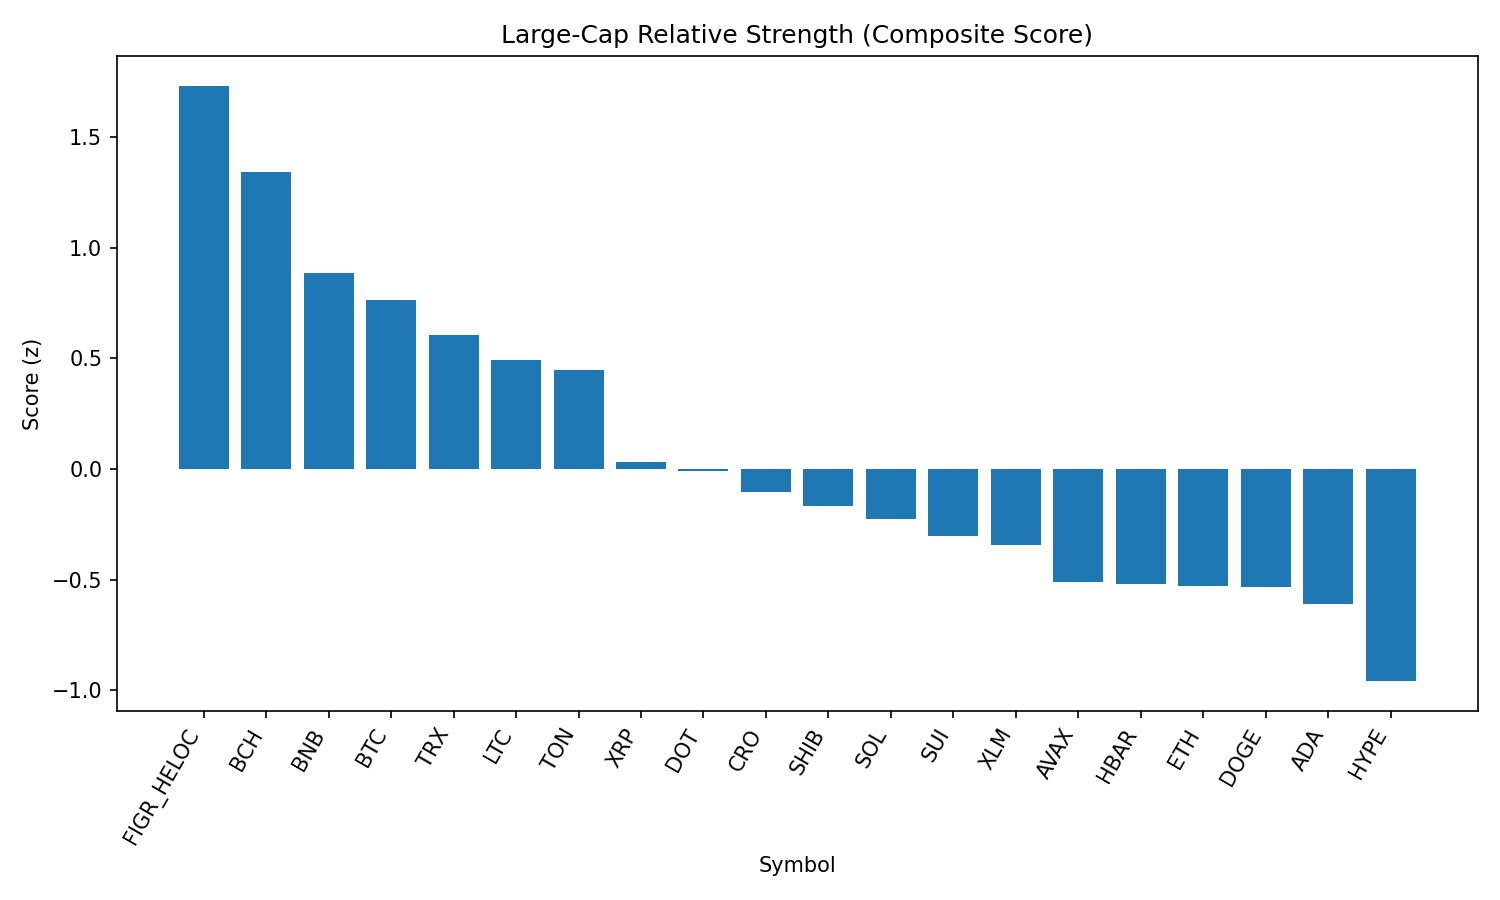

The file beside this chart, header and first rows:
rank, name, symbol, price, pct_1h, pct_24h, pct_7d, pct_1h_vs_btc, pct_24h_vs_btc, pct_7d_vs_btc, market_cap_rank, market_cap, volume_usd, score
1, Figure Heloc, FIGR_HELOC, 0.9976, 0.2615, -0.3299, -3.378, 0.4861, 1.513, -1.085, 17, 12223525681, 16364355, 1.732
2, Bitcoin Cash, BCH, 586.9, -0.04352, -1.923, 5.954, 0.1811, -0.08092, 8.247, 19, 11689059328, 262176092, 1.344
3, BNB, BNB, 843.3, -0.06074, -1.712, -3.694, 0.1639, 0.1304, -1.401, 5, 117436315805, 957960950, 0.8871
4, Bitcoin, BTC, 109818, -0.2246, -1.843, -2.293, 0.0, 0.0, 0.0, 1, 2187141911135, 36150035559, 0.7649
5, TRON, TRX, 0.3342, -0.2337, -2.1, -2.571, -0.00908, -0.2574, -0.2786, 10, 31644513279, 675727235, 0.6067
6, Litecoin, LTC, 109.8, -0.2428, -2.457, -2.441, -0.01821, -0.6144, -0.1487, 28, 8373063537, 387020081, 0.4923
7, Toncoin, TON, 3.09, -0.1949, -2.805, -2.466, 0.02967, -0.9621, -0.1732, 30, 7943326049, 132482399, 0.4453
8, XRP, XRP, 2.79, -0.509, -2.226, -6.39, -0.2844, -0.3832, -4.097, 4, 166060812824, 4329226795, 0.02986
9, Polkadot, DOT, 3.74, -0.2303, -3.74, -4.83, -0.005732, -1.897, -2.537, 35, 5693035437, 173327080, -0.007371
10, Cronos, CRO, 0.2659, 0.2713, -4.754, -13.02, 0.4959, -2.911, -10.73, 26, 8932482297, 255692886, -0.104
11, Shiba Inu, SHIB, 1.204e-05, -0.3665, -3.868, -3.863, -0.1419, -2.025, -1.57, 31, 7094081373, 155221562, -0.1691
12, Solana, SOL, 202.5, -0.5399, -3.406, -3.661, -0.3153, -1.564, -1.368, 6, 109543374720, 4898393055, -0.2258
13, Sui, SUI, 3.24, -0.2718, -4.345, -5.941, -0.04722, -2.503, -3.649, 20, 11576068389, 646694956, -0.3011
14, Stellar, XLM, 0.3514, -0.5249, -3.205, -7.252, -0.3003, -1.363, -4.96, 22, 11148639452, 164009321, -0.3447
15, Avalanche, AVAX, 24.23, -0.6582, -4.309, -0.7549, -0.4336, -2.467, 1.538, 23, 10233080089, 486594778, -0.5121
16, Hedera, HBAR, 0.2112, -0.2898, -4.092, -11.19, -0.06515, -2.249, -8.894, 25, 8959254927, 196540449, -0.5202
17, Ethereum, ETH, 4270, -0.5116, -4.439, -4.915, -0.287, -2.597, -2.623, 2, 515566219345, 27870093330, -0.5295
18, Dogecoin, DOGE, 0.2109, -0.5428, -4.086, -5.358, -0.3181, -2.243, -3.065, 9, 31796184752, 1516277088, -0.5337
19, Cardano, ADA, 0.8033, -0.537, -4.281, -5.764, -0.3124, -2.438, -3.471, 11, 29314439438, 1063487600, -0.6081
20, Hyperliquid, HYPE, 44.45, -1.189, -2.877, -4.757, -0.964, -1.034, -2.464, 18, 12037204046, 292206938, -0.9582
21, Chainlink, LINK, 22.24, -0.6061, -6.274, -10.48, -0.3815, -4.432, -8.19, 13, 15079888105, 796694153, -1.549
